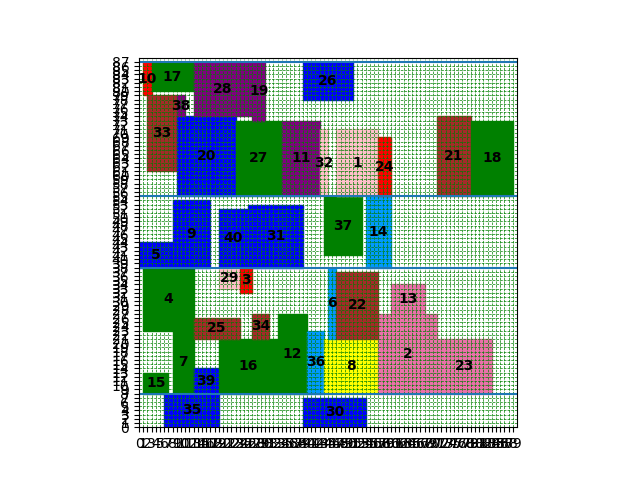

Source data for this figure (header and first rows):
index, mooring time, starting berth position occupied
5, 0, 38
4, 1, 23
10, 1, 79
15, 1, 8
33, 2, 61
7, 8, 8
17, 3, 80
39, 13, 8
40, 19, 38
9, 8, 38
16, 19, 8
20, 9, 55
27, 23, 55
28, 13, 74
31, 26, 38
35, 6, 0
25, 13, 21
29, 19, 33
30, 39, 0
11, 34, 55
38, 9, 74
12, 33, 8
36, 40, 8
3, 24, 32
8, 44, 8
2, 57, 8
32, 43, 55
34, 27, 21
21, 71, 55
6, 45, 21
22, 47, 21
23, 71, 8
26, 39, 78
37, 44, 41
1, 47, 55
14, 54, 38
19, 27, 73
18, 79, 55
24, 57, 55
13, 60, 27
Cost, 2918
Time to process, 14.3
